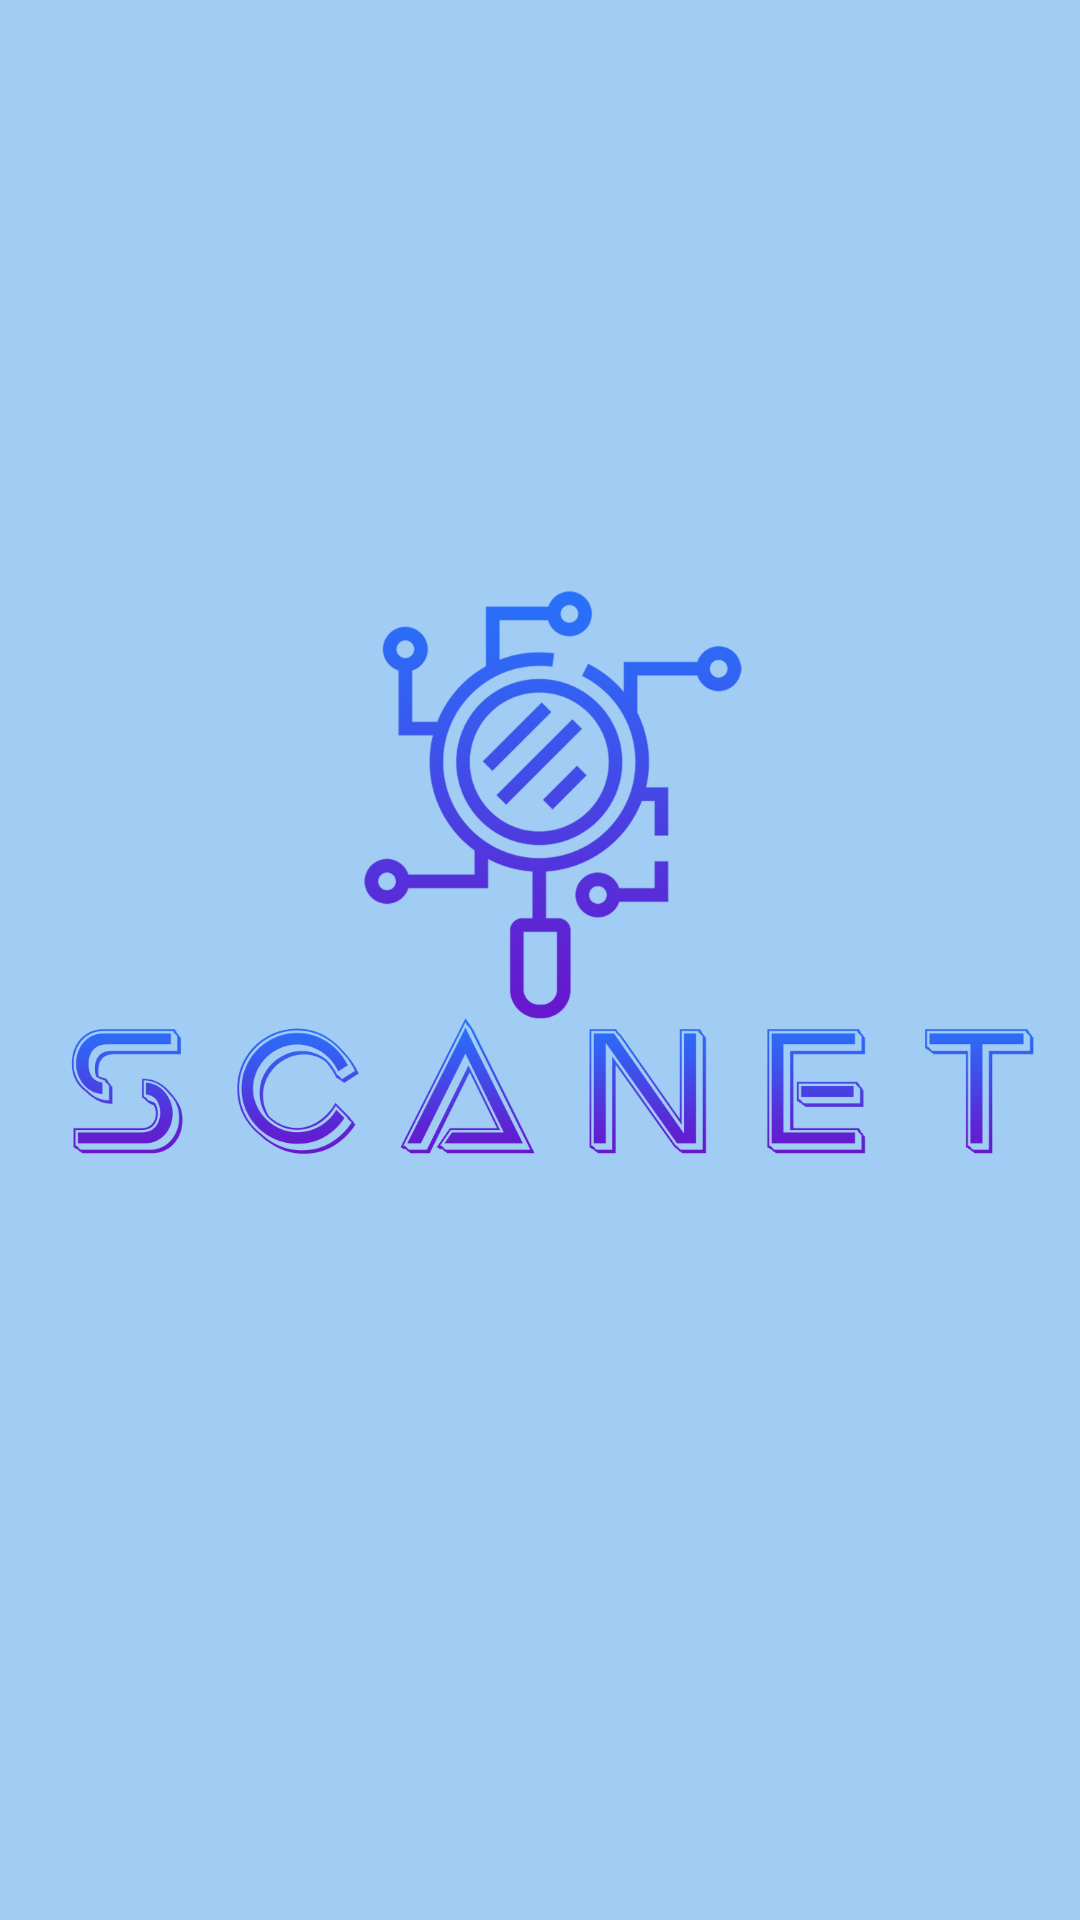

Layout XML and referenced resources for this Android screen:
<!-- AndroidManifest.xml: application theme Theme.Scanet -->
<!-- res/layout/activity_main.xml -->
<?xml version="1.0" encoding="utf-8"?>
<RelativeLayout
    xmlns:android="http://schemas.android.com/apk/res/android"
    xmlns:tools="http://schemas.android.com/tools"
    xmlns:app="http://schemas.android.com/apk/res-auto"
    android:layout_width="match_parent"
    android:layout_height="match_parent"
    tools:context=".MainActivity"
    android:background="#A1CDF4">

    <ImageView
        android:id="@+id/logo_word"
        android:layout_width="wrap_content"
        android:layout_height="wrap_content"
        android:src="@drawable/scanet_word_logo"></ImageView>

    <ImageView
        android:id="@+id/logo"
        android:layout_width="wrap_content"
        android:layout_height="wrap_content"
        android:src="@drawable/scanet_logo"></ImageView>


</RelativeLayout>
<!-- resources referenced by this layout -->
<resources>
  <!-- drawable scanet_logo: png bitmap (drawable-v24, 52323 bytes) -->
  <!-- drawable scanet_word_logo: png bitmap (drawable-v24, 51559 bytes) -->
  <style name="Theme.Scanet" parent="Theme.MaterialComponents.DayNight.DarkActionBar">
          
          <item name="colorPrimary">@color/purple_500</item>
          <item name="colorPrimaryVariant">@color/purple_700</item>
          <item name="colorOnPrimary">@color/white</item>
          
          <item name="colorSecondary">@color/teal_200</item>
          <item name="colorSecondaryVariant">@color/teal_700</item>
          <item name="colorOnSecondary">@color/black</item>
          
          <item name="android:statusBarColor" tools:targetApi="l">?attr/colorPrimaryVariant</item>
          
      </style>
  <color name="purple_500">#FF6200EE</color>
  <color name="purple_700">#FF3700B3</color>
  <color name="white">#FFFFFFFF</color>
  <color name="teal_200">#FF03DAC5</color>
  <color name="teal_700">#FF018786</color>
  <color name="black">#FF000000</color>
</resources>
